Image classification data set "original" (mabustillo14/Proyecto-IA on GitHub). Class labels (4): arandelas, clavos, tornillos, tuercas.

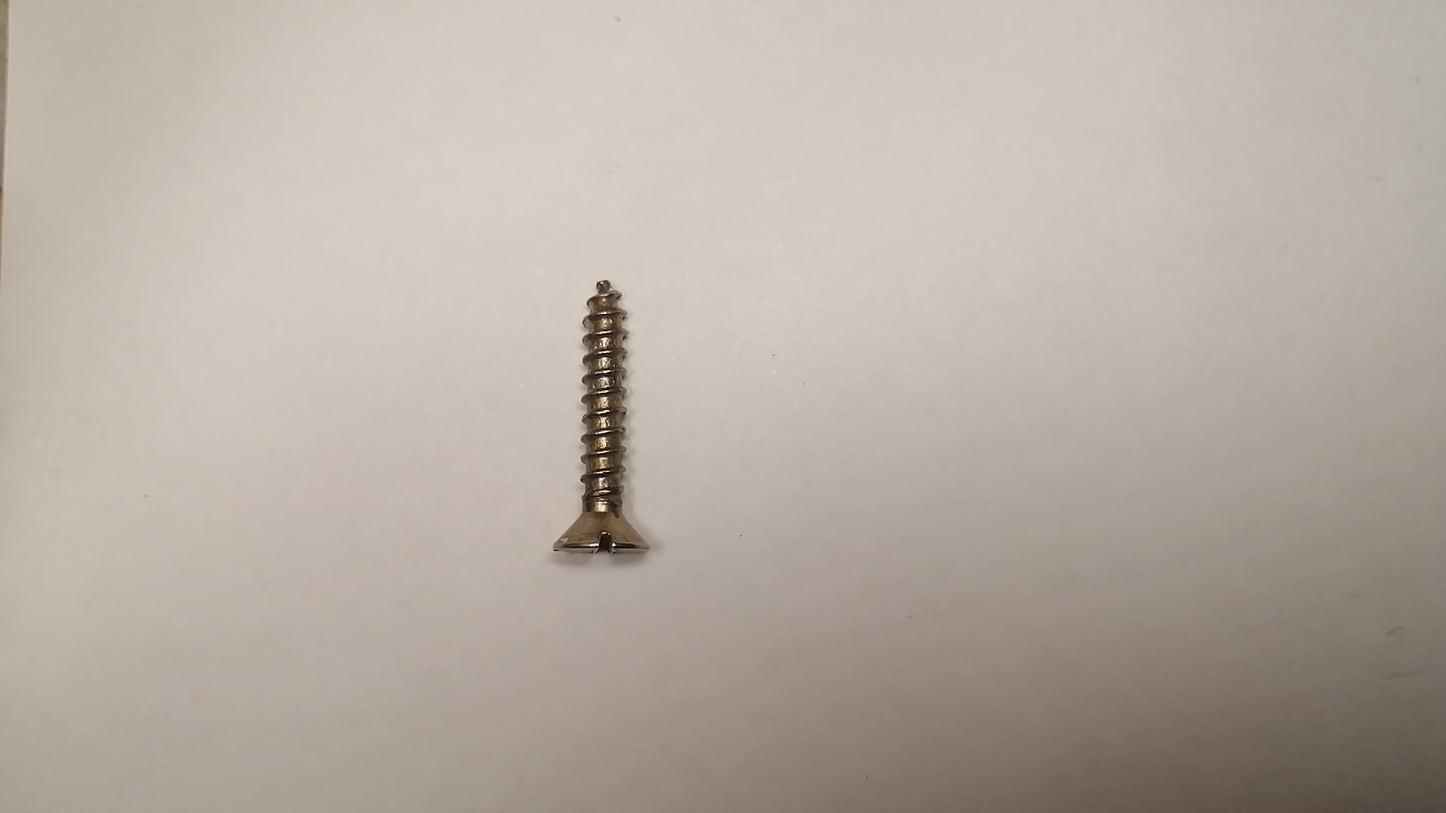
Label: tornillos

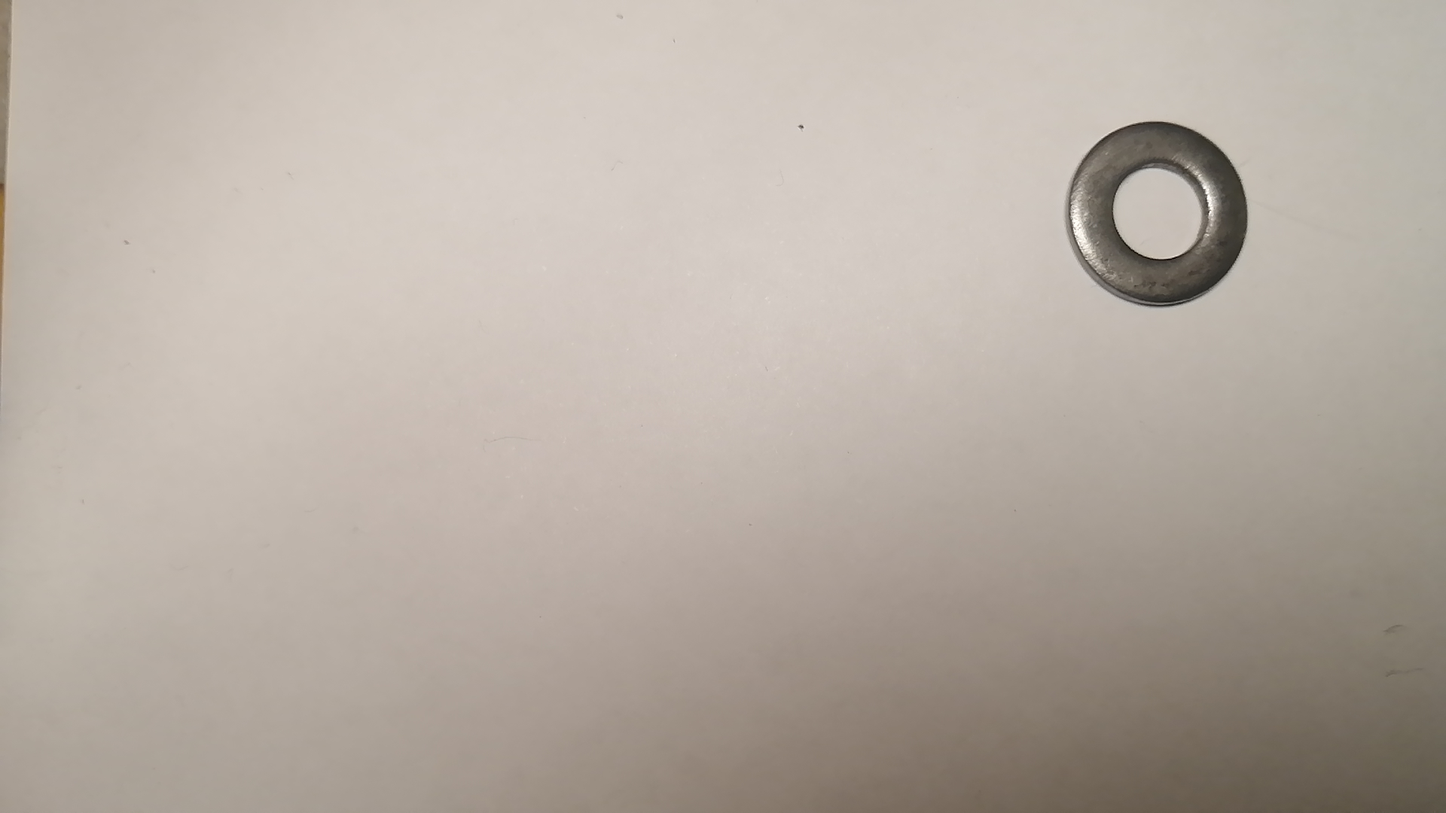
Label: arandelas

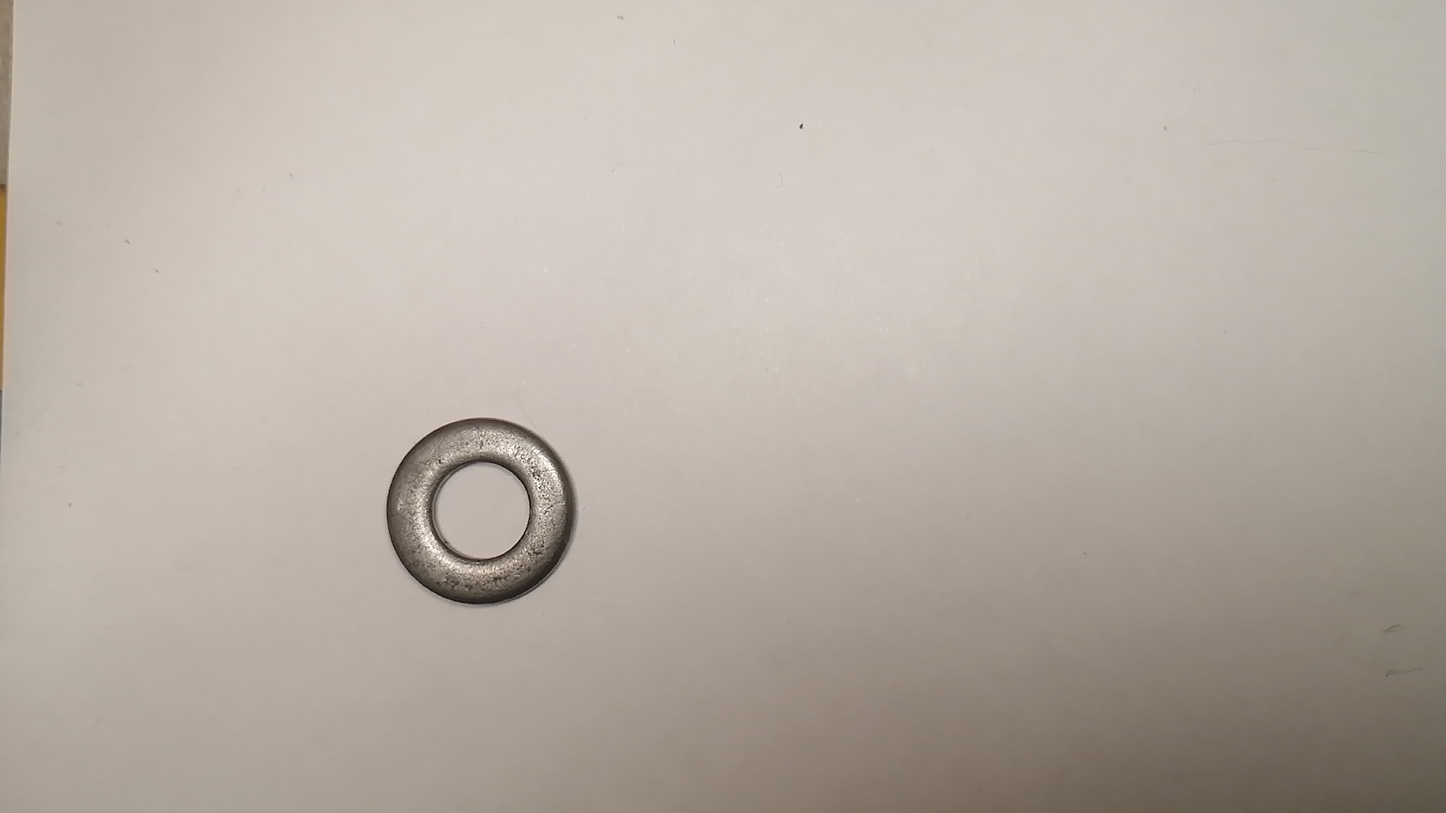
Label: arandelas

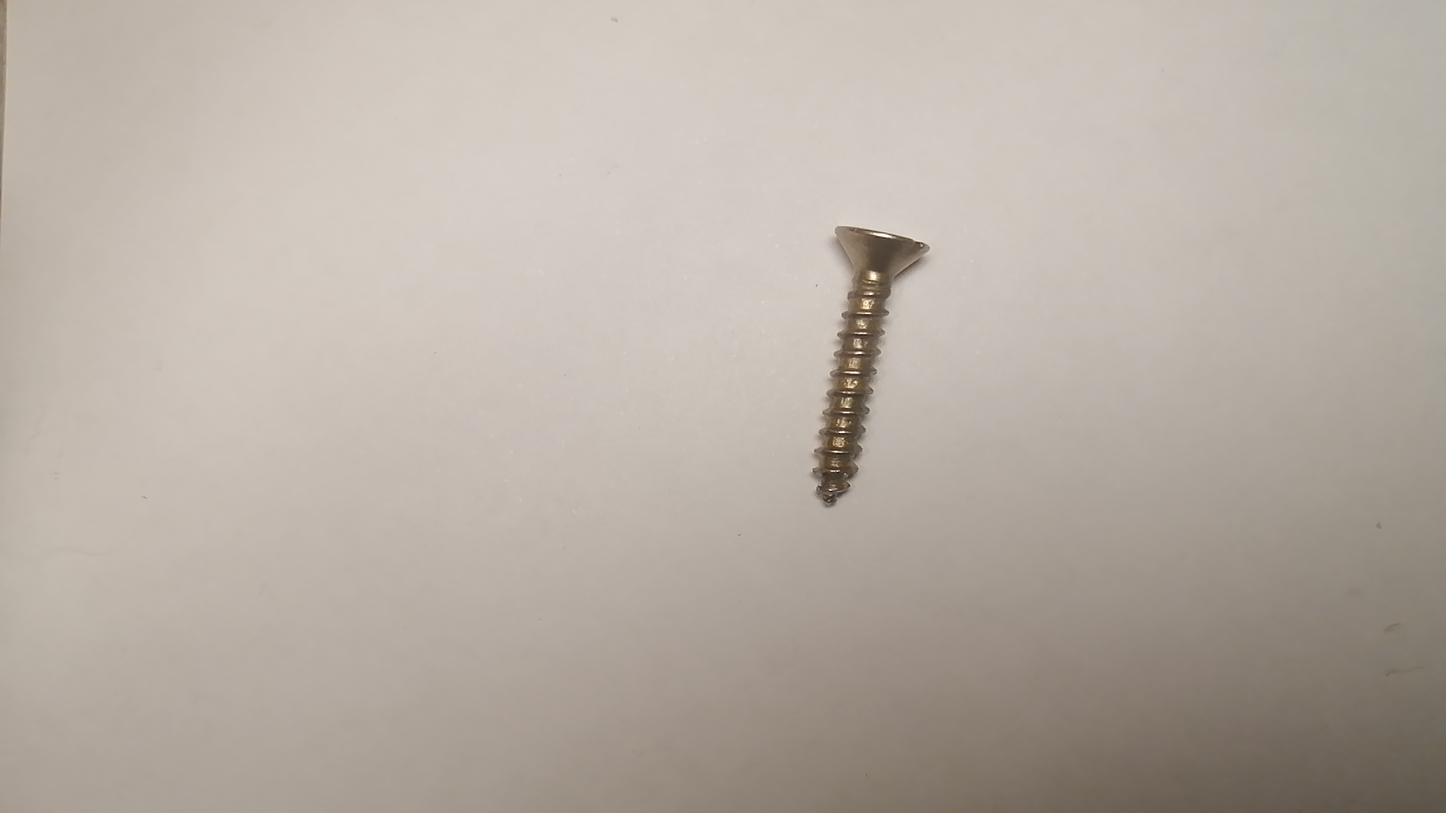
Label: tornillos

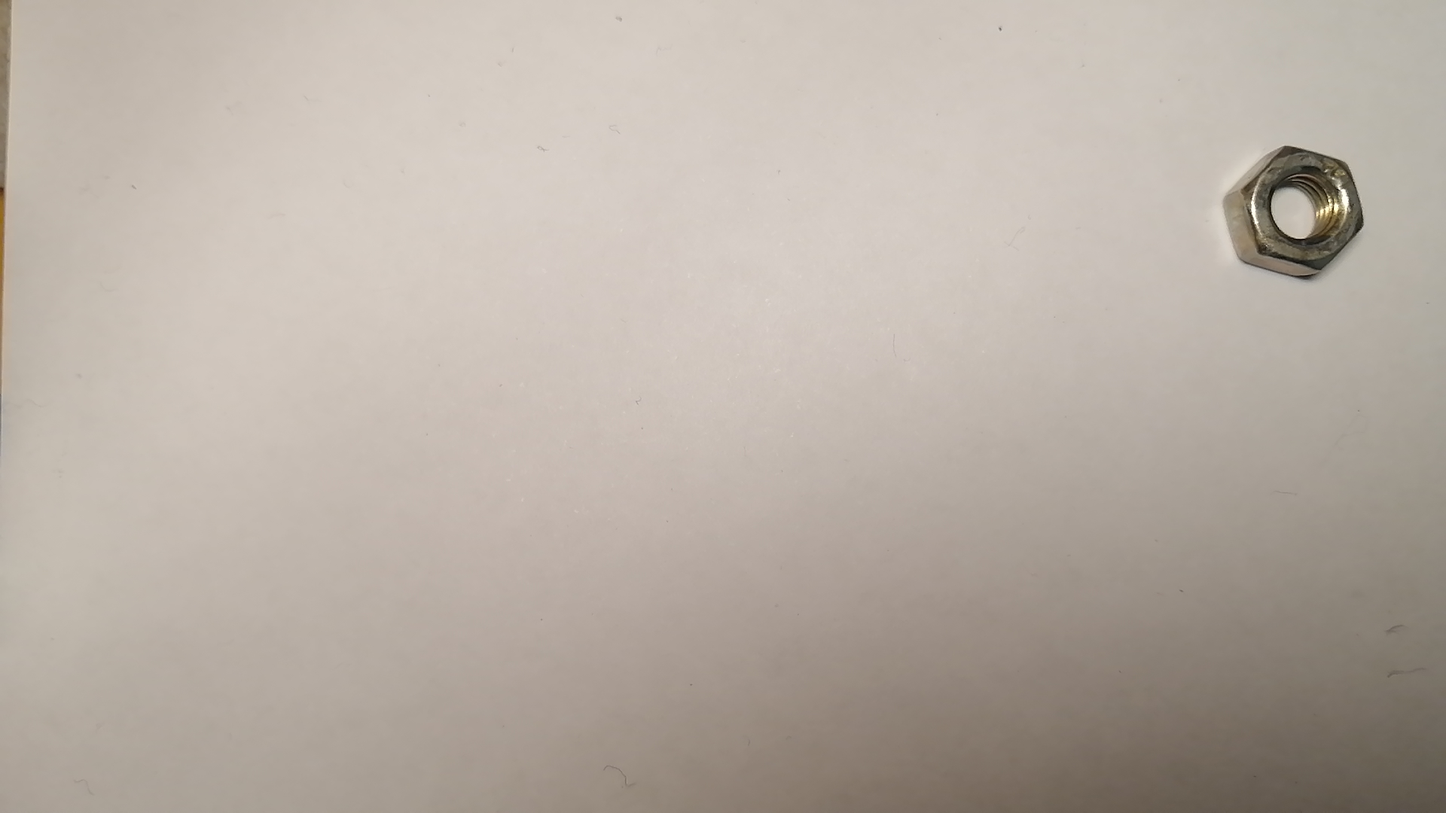
Label: tuercas

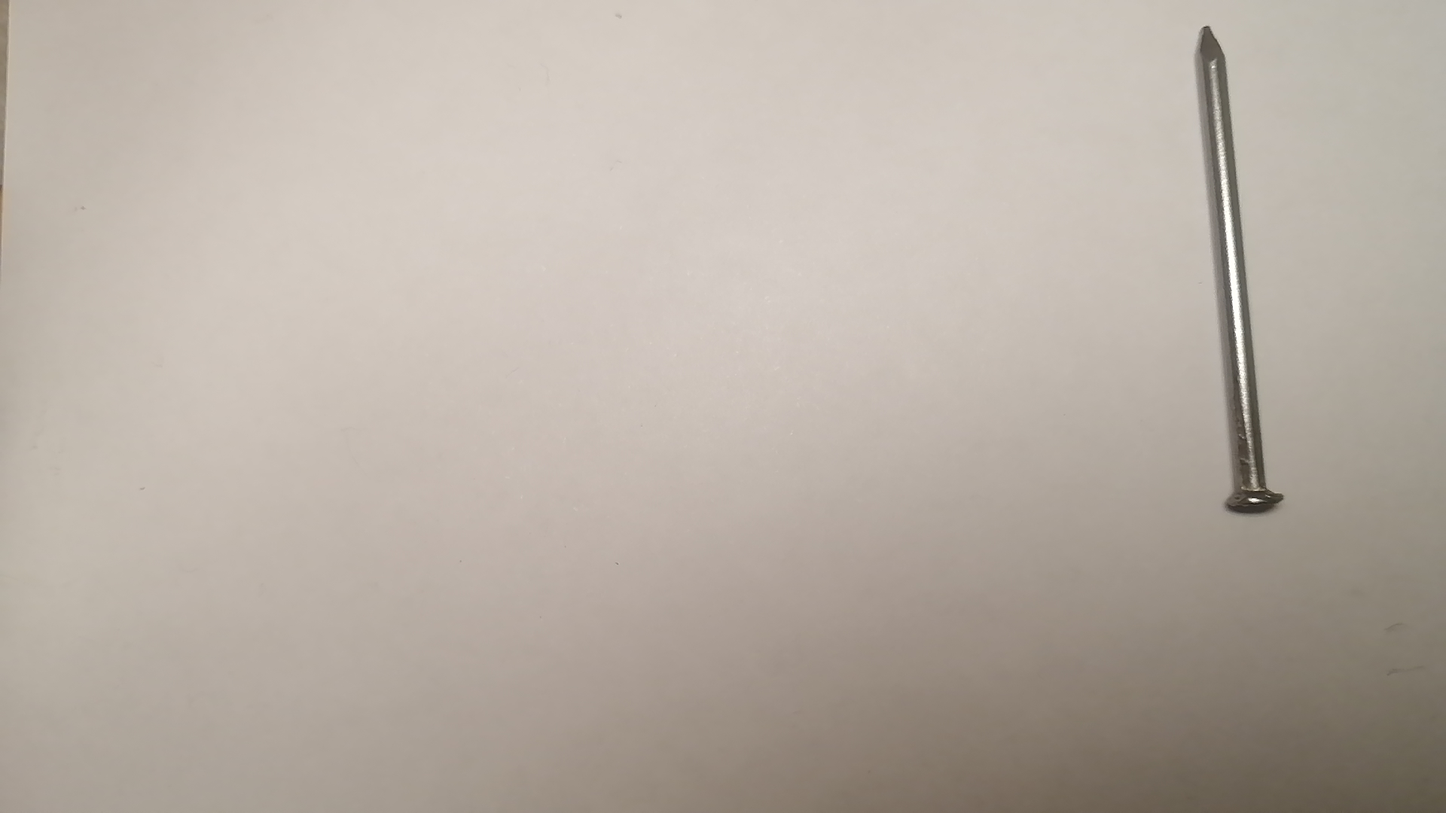
Label: clavos
